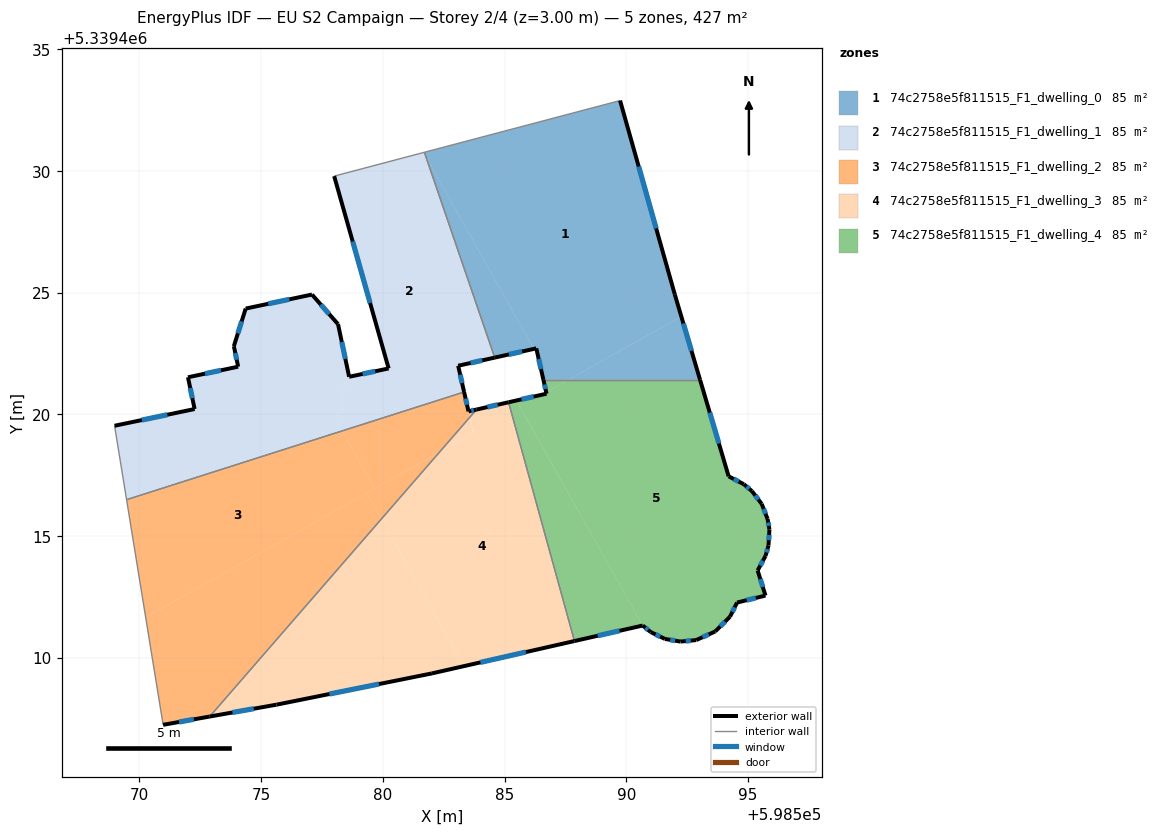
=== STOREY PLAN SPEC (per zone: floor XY polygon, exterior-wall plan segments, windows/doors) ===
zone 1: 74c2758e5f811515_F1_dwelling_0  (85.4 m²)
  floor: (598589.75, 5339432.89) (598591.99, 5339424.93) (598592.26, 5339424.02) (598587.63, 5339421.42) (598586.60, 5339421.42) (598586.31, 5339422.71) (598586.21, 5339422.69) (598581.77, 5339430.60) (598581.71, 5339430.77)
  floor: (598592.26, 5339424.02) (598593.03, 5339421.42) (598587.63, 5339421.42)
  floor: (598581.77, 5339430.60) (598586.21, 5339422.69) (598584.60, 5339422.33)
  exterior wall: (598593.03, 5339421.42) – (598591.99, 5339424.93)  [3.7 m]
    window: (598592.68, 5339422.62) – (598592.35, 5339423.74)  [1.1 m²]
  exterior wall: (598586.31, 5339422.71) – (598586.60, 5339421.42)  [1.3 m]
    window: (598586.40, 5339422.27) – (598586.50, 5339421.86)  [0.4 m²]
  exterior wall: (598584.60, 5339422.33) – (598586.31, 5339422.71)  [1.7 m]
    window: (598585.18, 5339422.46) – (598585.72, 5339422.58)  [0.5 m²]
  exterior wall: (598591.99, 5339424.93) – (598589.75, 5339432.89)  [8.3 m]
    window: (598591.23, 5339427.64) – (598590.51, 5339430.18)  [2.5 m²]
  interior walls: 3
zone 2: 74c2758e5f811515_F1_dwelling_1  (85.4 m²)
  floor: (598581.77, 5339430.60) (598584.60, 5339422.33) (598583.10, 5339422.00) (598583.34, 5339420.92) (598578.33, 5339419.32) (598578.13, 5339419.69) (598578.27, 5339419.74) (598578.12, 5339420.00) (598578.40, 5339420.11) (598578.26, 5339420.38) (598578.39, 5339420.43) (598578.27, 5339421.01) (598578.56, 5339421.07) (598578.50, 5339421.37) (598578.79, 5339421.43) (598578.76, 5339421.58) (598580.24, 5339421.89) (598578.00, 5339429.79) (598581.68, 5339430.76)
  floor: (598578.16, 5339423.71) (598578.62, 5339421.55) (598578.76, 5339421.58) (598578.79, 5339421.43) (598578.50, 5339421.37) (598578.56, 5339421.07) (598578.27, 5339421.01) (598578.39, 5339420.43) (598578.26, 5339420.38) (598578.40, 5339420.11) (598578.12, 5339420.00) (598578.27, 5339419.74) (598578.13, 5339419.69) (598578.33, 5339419.32) (598569.47, 5339416.50) (598568.98, 5339419.53) (598572.27, 5339420.22) (598572.00, 5339421.53) (598574.06, 5339421.96) (598573.88, 5339422.80) (598574.37, 5339424.35) (598577.09, 5339424.92)
  exterior wall: (598572.00, 5339421.53) – (598572.27, 5339420.22)  [1.3 m]
    window: (598572.09, 5339421.08) – (598572.18, 5339420.67)  [0.4 m²]
  exterior wall: (598574.06, 5339421.96) – (598572.00, 5339421.53)  [2.1 m]
    window: (598573.36, 5339421.81) – (598572.70, 5339421.67)  [0.6 m²]
  exterior wall: (598573.88, 5339422.80) – (598574.06, 5339421.96)  [0.9 m]
    window: (598573.94, 5339422.52) – (598574.00, 5339422.25)  [0.3 m²]
  exterior wall: (598574.37, 5339424.35) – (598573.88, 5339422.80)  [1.6 m]
    window: (598574.20, 5339423.82) – (598574.05, 5339423.33)  [0.5 m²]
  exterior wall: (598577.09, 5339424.92) – (598574.37, 5339424.35)  [2.8 m]
    window: (598576.16, 5339424.73) – (598575.29, 5339424.54)  [0.9 m²]
  exterior wall: (598578.16, 5339423.71) – (598577.09, 5339424.92)  [1.6 m]
    window: (598577.80, 5339424.12) – (598577.46, 5339424.51)  [0.5 m²]
  exterior wall: (598578.62, 5339421.55) – (598578.16, 5339423.71)  [2.2 m]
    window: (598578.46, 5339422.28) – (598578.32, 5339422.97)  [0.7 m²]
  exterior wall: (598580.24, 5339421.89) – (598578.62, 5339421.55)  [1.7 m]
    window: (598579.69, 5339421.77) – (598579.17, 5339421.66)  [0.5 m²]
  exterior wall: (598578.00, 5339429.79) – (598580.24, 5339421.89)  [8.2 m]
    window: (598578.76, 5339427.10) – (598579.48, 5339424.58)  [2.5 m²]
  exterior wall: (598583.10, 5339422.00) – (598584.60, 5339422.33)  [1.5 m]
    window: (598583.61, 5339422.11) – (598584.09, 5339422.22)  [0.5 m²]
  exterior wall: (598583.34, 5339420.92) – (598583.10, 5339422.00)  [1.1 m]
    window: (598583.26, 5339421.29) – (598583.18, 5339421.63)  [0.3 m²]
  exterior wall: (598572.27, 5339420.22) – (598568.98, 5339419.53)  [3.4 m]
    window: (598571.15, 5339419.99) – (598570.10, 5339419.77)  [1.0 m²]
  interior walls: 4
zone 3: 74c2758e5f811515_F1_dwelling_2  (85.4 m²)
  floor: (598579.34, 5339416.77) (598579.94, 5339415.70) (598572.89, 5339407.59) (598570.98, 5339407.25) (598570.26, 5339411.67)
  floor: (598583.34, 5339420.92) (598583.57, 5339419.88) (598582.32, 5339418.44) (598579.66, 5339416.95) (598578.33, 5339419.32)
  floor: (598582.32, 5339418.44) (598579.94, 5339415.70) (598579.34, 5339416.77)
  floor: (598583.85, 5339420.20) (598583.58, 5339419.89) (598583.52, 5339420.13)
  floor: (598578.33, 5339419.32) (598579.66, 5339416.95) (598570.26, 5339411.67) (598569.47, 5339416.50)
  exterior wall: (598583.52, 5339420.13) – (598583.34, 5339420.92)  [0.8 m]
    window: (598583.46, 5339420.40) – (598583.40, 5339420.65)  [0.2 m²]
  exterior wall: (598583.85, 5339420.20) – (598583.52, 5339420.13)  [0.3 m]
    window: (598583.74, 5339420.17) – (598583.63, 5339420.15)  [0.1 m²]
  exterior wall: (598570.98, 5339407.25) – (598572.89, 5339407.59)  [1.9 m]
    window: (598571.63, 5339407.37) – (598572.24, 5339407.47)  [0.6 m²]
  interior walls: 3
zone 4: 74c2758e5f811515_F1_dwelling_3  (85.4 m²)
  floor: (598585.17, 5339420.50) (598587.87, 5339410.69) (598583.33, 5339409.66) (598579.94, 5339415.70) (598582.32, 5339418.44) (598583.72, 5339419.23) (598583.58, 5339419.89) (598583.85, 5339420.20)
  floor: (598579.94, 5339415.70) (598583.33, 5339409.66) (598582.02, 5339409.36) (598575.63, 5339408.08) (598572.89, 5339407.59)
  floor: (598583.57, 5339419.88) (598583.72, 5339419.23) (598582.32, 5339418.44)
  exterior wall: (598572.89, 5339407.59) – (598575.63, 5339408.08)  [2.8 m]
    window: (598573.82, 5339407.76) – (598574.70, 5339407.91)  [0.9 m²]
  exterior wall: (598585.17, 5339420.50) – (598583.85, 5339420.20)  [1.4 m]
    window: (598584.72, 5339420.40) – (598584.30, 5339420.30)  [0.4 m²]
  exterior wall: (598582.02, 5339409.36) – (598587.87, 5339410.69)  [6.0 m]
    window: (598584.01, 5339409.81) – (598585.88, 5339410.24)  [1.8 m²]
  exterior wall: (598575.63, 5339408.08) – (598582.02, 5339409.36)  [6.5 m]
    window: (598577.81, 5339408.51) – (598579.85, 5339408.92)  [2.0 m²]
  interior walls: 2
zone 5: 74c2758e5f811515_F1_dwelling_4  (85.4 m²)
  floor: (598593.03, 5339421.42) (598594.21, 5339417.46) (598594.83, 5339417.13) (598595.17, 5339416.85) (598595.56, 5339416.33) (598595.81, 5339415.71) (598595.88, 5339415.27) (598595.84, 5339414.61) (598595.72, 5339414.19) (598595.40, 5339413.59) (598595.72, 5339412.56) (598594.55, 5339412.27) (598594.27, 5339411.69) (598593.66, 5339411.08) (598592.87, 5339410.73) (598592.22, 5339410.67) (598591.59, 5339410.78) (598591.01, 5339411.06) (598590.68, 5339411.33) (598585.49, 5339420.57) (598586.01, 5339420.69) (598586.30, 5339420.76) (598586.73, 5339420.85) (598586.71, 5339420.91) (598587.63, 5339421.42)
  floor: (598587.63, 5339421.42) (598586.71, 5339420.91) (598586.60, 5339421.42)
  floor: (598585.64, 5339420.30) (598590.68, 5339411.33) (598587.87, 5339410.69) (598585.17, 5339420.50) (598585.49, 5339420.57)
  exterior wall: (598591.59, 5339410.78) – (598592.22, 5339410.67)  [0.6 m]
    window: (598591.81, 5339410.74) – (598592.01, 5339410.71)  [0.2 m²]
  exterior wall: (598591.01, 5339411.06) – (598591.59, 5339410.78)  [0.6 m]
    window: (598591.21, 5339410.96) – (598591.39, 5339410.87)  [0.2 m²]
  exterior wall: (598590.68, 5339411.33) – (598591.01, 5339411.06)  [0.4 m]
    window: (598590.79, 5339411.24) – (598590.89, 5339411.15)  [0.1 m²]
  exterior wall: (598587.87, 5339410.69) – (598590.68, 5339411.33)  [2.9 m]
    window: (598588.83, 5339410.91) – (598589.72, 5339411.11)  [0.9 m²]
  exterior wall: (598586.73, 5339420.85) – (598585.17, 5339420.50)  [1.6 m]
    window: (598586.20, 5339420.73) – (598585.70, 5339420.62)  [0.5 m²]
  exterior wall: (598586.60, 5339421.42) – (598586.73, 5339420.85)  [0.6 m]
    window: (598586.64, 5339421.23) – (598586.68, 5339421.05)  [0.2 m²]
  exterior wall: (598594.21, 5339417.46) – (598593.03, 5339421.42)  [4.1 m]
    window: (598593.81, 5339418.81) – (598593.43, 5339420.07)  [1.3 m²]
  exterior wall: (598594.83, 5339417.13) – (598594.21, 5339417.46)  [0.7 m]
    window: (598594.62, 5339417.24) – (598594.42, 5339417.35)  [0.2 m²]
  exterior wall: (598595.17, 5339416.85) – (598594.83, 5339417.13)  [0.4 m]
    window: (598595.05, 5339416.95) – (598594.94, 5339417.04)  [0.1 m²]
  exterior wall: (598595.56, 5339416.33) – (598595.17, 5339416.85)  [0.7 m]
    window: (598595.43, 5339416.50) – (598595.30, 5339416.67)  [0.2 m²]
  exterior wall: (598595.81, 5339415.71) – (598595.56, 5339416.33)  [0.7 m]
    window: (598595.72, 5339415.92) – (598595.65, 5339416.12)  [0.2 m²]
  exterior wall: (598595.88, 5339415.27) – (598595.81, 5339415.71)  [0.4 m]
    window: (598595.86, 5339415.42) – (598595.83, 5339415.56)  [0.1 m²]
  exterior wall: (598595.84, 5339414.61) – (598595.88, 5339415.27)  [0.7 m]
    window: (598595.86, 5339414.84) – (598595.87, 5339415.05)  [0.2 m²]
  exterior wall: (598595.72, 5339414.19) – (598595.84, 5339414.61)  [0.4 m]
    window: (598595.76, 5339414.33) – (598595.80, 5339414.47)  [0.1 m²]
  exterior wall: (598595.40, 5339413.59) – (598595.72, 5339414.19)  [0.7 m]
    window: (598595.51, 5339413.79) – (598595.61, 5339413.98)  [0.2 m²]
  exterior wall: (598595.72, 5339412.56) – (598595.40, 5339413.59)  [1.1 m]
    window: (598595.61, 5339412.91) – (598595.51, 5339413.24)  [0.3 m²]
  exterior wall: (598594.55, 5339412.27) – (598595.72, 5339412.56)  [1.2 m]
    window: (598594.95, 5339412.37) – (598595.32, 5339412.46)  [0.4 m²]
  exterior wall: (598594.27, 5339411.69) – (598594.55, 5339412.27)  [0.6 m]
    window: (598594.36, 5339411.89) – (598594.45, 5339412.07)  [0.2 m²]
  exterior wall: (598593.66, 5339411.08) – (598594.27, 5339411.69)  [0.9 m]
    window: (598593.86, 5339411.29) – (598594.06, 5339411.49)  [0.3 m²]
  exterior wall: (598592.87, 5339410.73) – (598593.66, 5339411.08)  [0.9 m]
    window: (598593.14, 5339410.85) – (598593.39, 5339410.96)  [0.3 m²]
  exterior wall: (598592.22, 5339410.67) – (598592.87, 5339410.73)  [0.7 m]
    window: (598592.44, 5339410.69) – (598592.65, 5339410.71)  [0.2 m²]
  interior walls: 2

=== DERIVED (storey summary) ===
Building: EU S2 Campaign
Storey: 2 of 4  (floor level z = 3.00 m)
Storey gross floor area: 427.2 m²
Zones on this storey: 5
  - 74c2758e5f811515_F1_dwelling_0: floor 85.4 m²; exterior wall 15.0 m (45.0 m²); 4 window(s) 4.6 m²; WWR 10.2%
  - 74c2758e5f811515_F1_dwelling_1: floor 85.4 m²; exterior wall 28.4 m (85.2 m²); 12 window(s) 8.7 m²; WWR 10.2%
  - 74c2758e5f811515_F1_dwelling_2: floor 85.4 m²; exterior wall 3.1 m (9.3 m²); 3 window(s) 0.9 m²; WWR 10.2%
  - 74c2758e5f811515_F1_dwelling_3: floor 85.4 m²; exterior wall 16.7 m (50.0 m²); 4 window(s) 5.1 m²; WWR 10.2%
  - 74c2758e5f811515_F1_dwelling_4: floor 85.4 m²; exterior wall 20.9 m (62.7 m²); 21 window(s) 6.4 m²; WWR 10.2%
Zone adjacency (shared interzone walls):
  - 74c2758e5f811515_F1_dwelling_0 ↔ 74c2758e5f811515_F1_dwelling_1
  - 74c2758e5f811515_F1_dwelling_0 ↔ 74c2758e5f811515_F1_dwelling_4
  - 74c2758e5f811515_F1_dwelling_1 ↔ 74c2758e5f811515_F1_dwelling_2
  - 74c2758e5f811515_F1_dwelling_2 ↔ 74c2758e5f811515_F1_dwelling_3
  - 74c2758e5f811515_F1_dwelling_3 ↔ 74c2758e5f811515_F1_dwelling_4